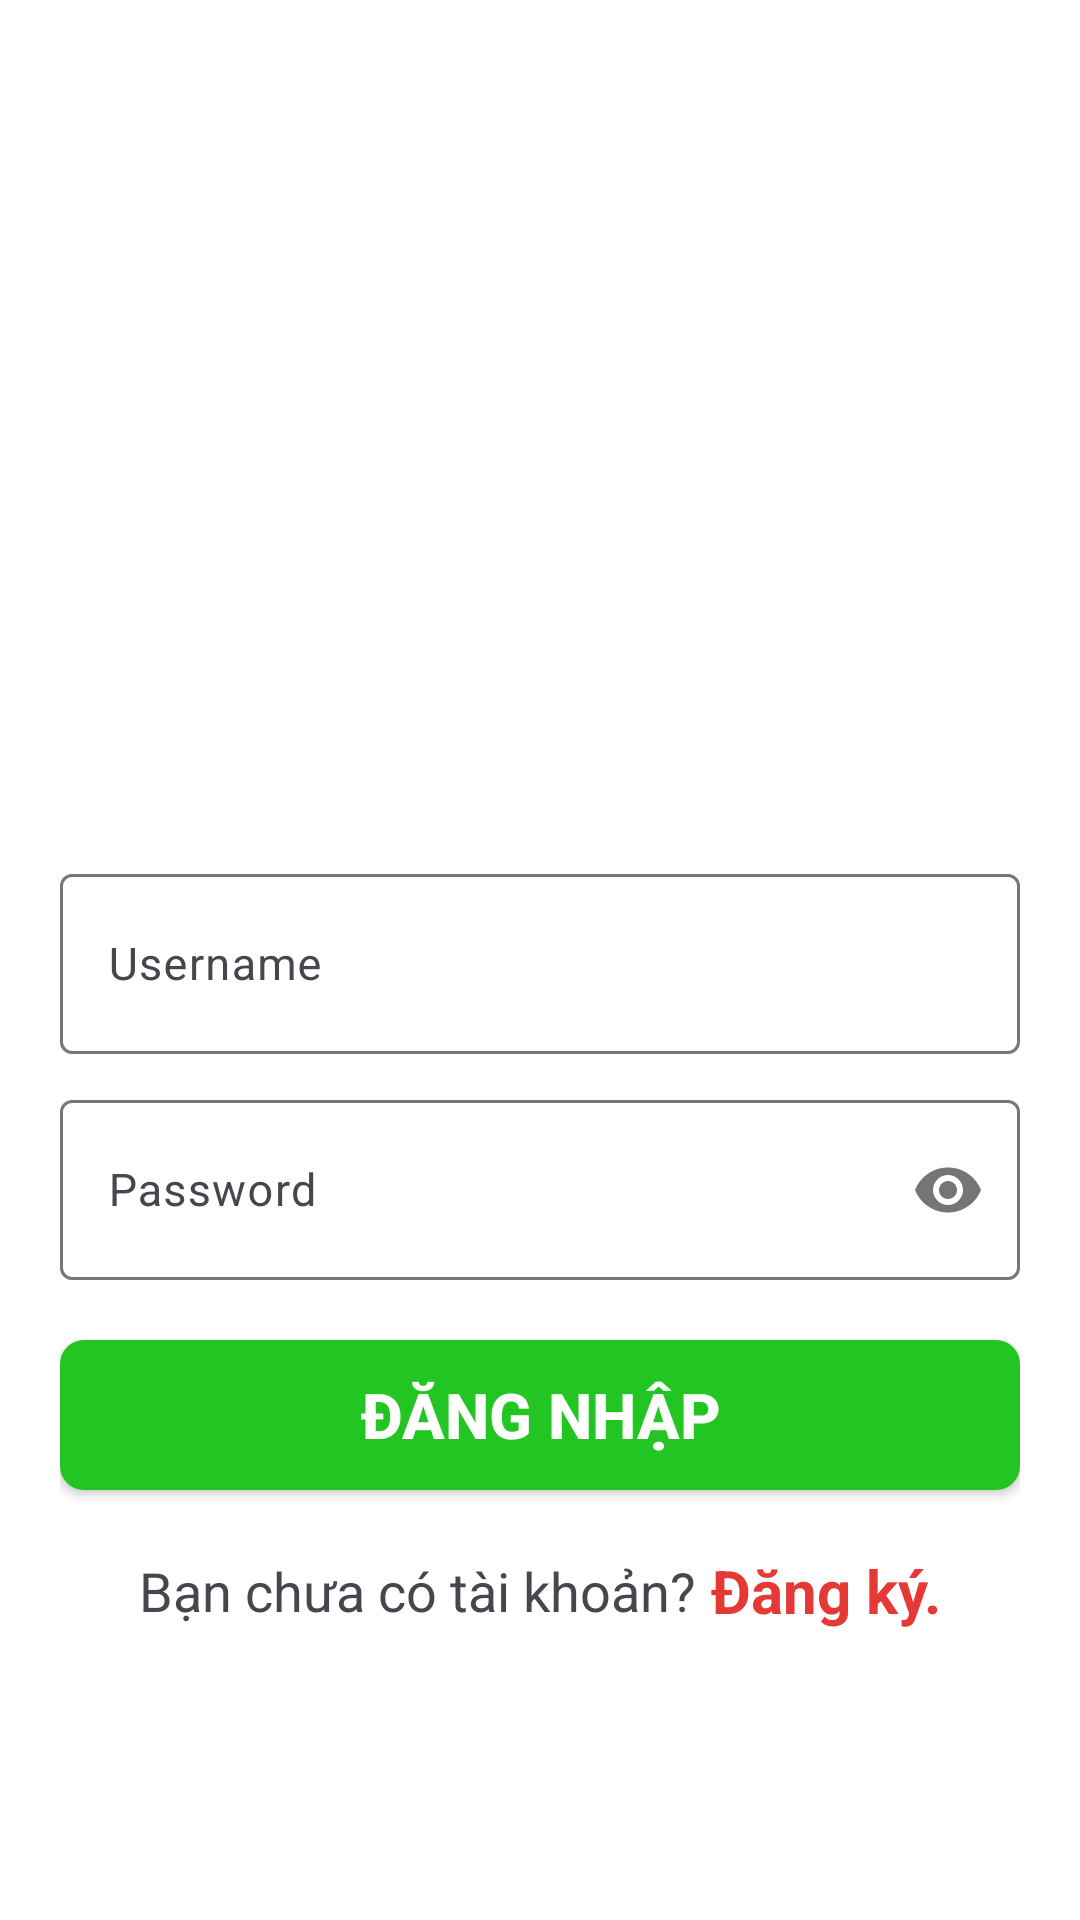

Layout XML and referenced resources for this Android screen:
<!-- AndroidManifest.xml: application theme Theme.Lab6_AND103_AND -->
<!-- res/layout/activity_dang_nhap.xml -->
<?xml version="1.0" encoding="utf-8"?>
<LinearLayout xmlns:android="http://schemas.android.com/apk/res/android"
    xmlns:app="http://schemas.android.com/apk/res-auto"
    xmlns:tools="http://schemas.android.com/tools"
    android:layout_width="match_parent"
    android:layout_height="match_parent"
    android:orientation="vertical"
    android:gravity="center_vertical"
    android:padding="20dp"
    android:background="@color/white"
    tools:context=".DangNhap">

    <ImageView
        android:layout_width="200dp"
        android:layout_height="180dp"
        android:src="@drawable/logo"
        android:layout_gravity="center"
        />

    <com.google.android.material.textfield.TextInputLayout
        android:layout_width="match_parent"
        android:layout_height="wrap_content"
        android:layout_marginTop="10dp">
        <com.google.android.material.textfield.TextInputEditText
            android:id="@+id/txtuser"
            android:layout_width="match_parent"
            android:layout_height="60dp"
            android:hint="Username"
            android:textColor="@color/black"
            android:textSize="15dp"/>
    </com.google.android.material.textfield.TextInputLayout>

    <com.google.android.material.textfield.TextInputLayout
        android:layout_width="match_parent"
        android:layout_height="wrap_content"
        app:passwordToggleEnabled="true"
        android:layout_marginTop="10dp">
        <com.google.android.material.textfield.TextInputEditText
            android:id="@+id/txtpass"
            android:layout_marginTop="10dp"
            android:layout_width="match_parent"
            android:layout_height="60dp"
            android:hint="Password"
            android:inputType="textPassword"
            android:textSize="15dp"/>
    </com.google.android.material.textfield.TextInputLayout>

    <androidx.appcompat.widget.AppCompatButton
        android:id="@+id/btndangnhap"
        android:layout_width="match_parent"
        android:layout_height="50dp"
        android:background="@drawable/dangnhap"
        android:text="ĐĂNG NHẬP"
        android:textColor="@color/white"
        android:textStyle="bold"
        android:textSize="21dp"
        android:layout_marginTop="20dp"
        />


    <LinearLayout
        android:layout_width="match_parent"
        android:layout_height="wrap_content"
        android:layout_marginTop="20dp"
        android:gravity="center">
        <TextView
            android:layout_width="wrap_content"
            android:layout_height="wrap_content"
            android:text="Bạn chưa có tài khoản?"
            android:textSize="18dp"/>

        <TextView
            android:id="@+id/btndangky"
            android:layout_width="wrap_content"
            android:layout_height="wrap_content"
            android:layout_marginLeft="5dp"
            android:text="Đăng ký."
            android:textSize="20dp"
            android:textStyle="bold"
            android:textColor="#E53935"/>
    </LinearLayout>


</LinearLayout>
<!-- resources referenced by this layout -->
<resources>
  <!-- drawable dangnhap (drawable) -->
  <?xml version="1.0" encoding="utf-8"?>
  <shape xmlns:android="http://schemas.android.com/apk/res/android">
      <corners android:radius="8dp"/>
      <solid android:color="#22C522"/>
  </shape>
  <style name="Theme.Lab6_AND103_AND" parent="Base.Theme.Lab6_AND103_AND" />
  <style name="Base.Theme.Lab6_AND103_AND" parent="Theme.Material3.DayNight.NoActionBar">
          
          
      </style>
  <!-- not gathered from this repository: default colours our renderer supplied (Android Studio template values) -->
  <color name="black">#FF000000</color>
  <color name="white">#FFFFFFFF</color>
</resources>
